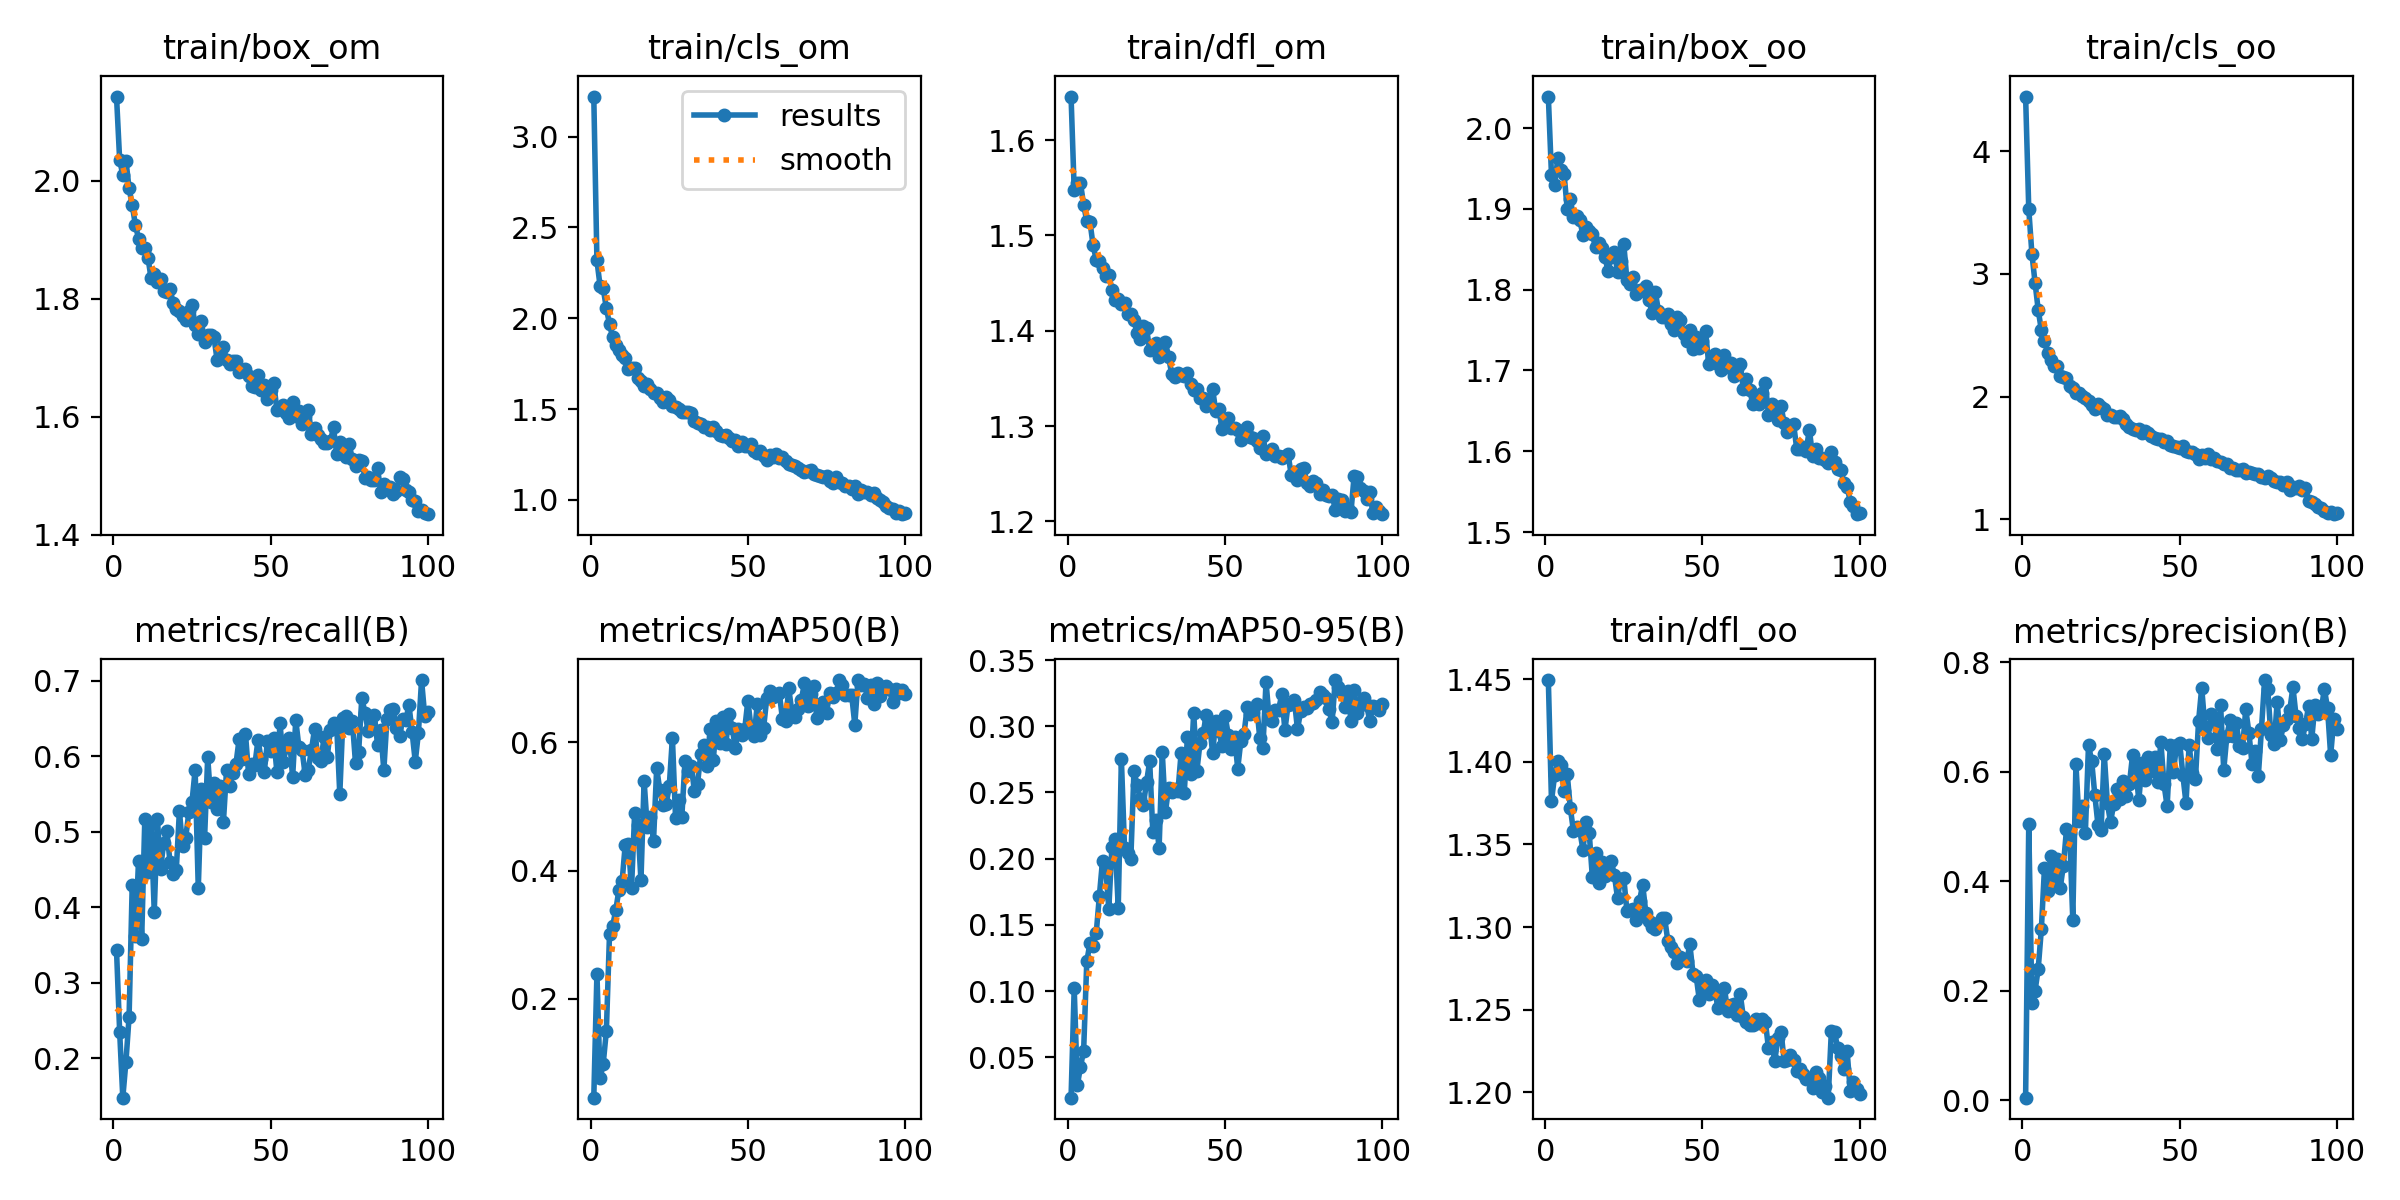

The data file committed next to this chart (first rows):
epoch, train/box_om, train/cls_om, train/dfl_om, train/box_oo, train/cls_oo, train/dfl_oo, metrics/precision(B), metrics/recall(B), metrics/mAP50(B), metrics/mAP50-95(B), val/box_om, val/cls_om, val/dfl_om, val/box_oo, val/cls_oo, val/dfl_oo, lr/pg0, lr/pg1, lr/pg2
1, 2.143, 3.221, 1.646, 2.039, 4.446, 1.45, 0.00428, 0.3435, 0.04577, 0.01959, 2.049, 3.667, 1.63, 1.706, 5.516, 1.322, 0.0004662, 0.0004662, 0.0004662
2, 2.035, 2.318, 1.547, 1.942, 3.53, 1.376, 0.5036, 0.2354, 0.2394, 0.1022, 2.031, 2.741, 1.584, 1.825, 4.589, 1.402, 0.0009332, 0.0009332, 0.0009332
3, 2.01, 2.178, 1.555, 1.929, 3.165, 1.392, 0.1781, 0.148, 0.07569, 0.02895, 2.217, 3.434, 2.019, 1.863, 4.611, 1.695, 0.001391, 0.001391, 0.001391
4, 2.034, 2.165, 1.555, 1.962, 2.93, 1.4, 0.1993, 0.1958, 0.099, 0.0429, 2.211, 4.476, 2.001, 1.944, 4.368, 1.693, 0.001387, 0.001387, 0.001387
5, 1.987, 2.054, 1.532, 1.949, 2.708, 1.398, 0.2396, 0.2553, 0.1499, 0.05513, 2.034, 2.801, 1.711, 1.902, 3.42, 1.587, 0.001387, 0.001387, 0.001387
6, 1.959, 1.968, 1.515, 1.944, 2.542, 1.382, 0.3116, 0.4301, 0.3007, 0.1224, 1.93, 2.635, 1.592, 1.861, 2.833, 1.505, 0.001372, 0.001372, 0.001372
7, 1.925, 1.894, 1.515, 1.9, 2.454, 1.393, 0.4243, 0.3625, 0.3136, 0.1361, 1.919, 2.411, 1.583, 1.805, 3.14, 1.489, 0.001358, 0.001358, 0.001358
8, 1.902, 1.855, 1.49, 1.912, 2.36, 1.372, 0.3813, 0.4617, 0.3386, 0.1344, 2.001, 2.9, 1.627, 1.898, 3.939, 1.508, 0.001344, 0.001344, 0.001344
9, 1.887, 1.823, 1.475, 1.89, 2.302, 1.358, 0.4466, 0.3577, 0.3704, 0.1436, 1.994, 1.998, 1.57, 1.948, 2.385, 1.491, 0.00133, 0.00133, 0.00133
10, 1.887, 1.796, 1.473, 1.892, 2.251, 1.361, 0.4013, 0.5174, 0.383, 0.1719, 1.993, 2.547, 1.552, 1.969, 3.068, 1.49, 0.001316, 0.001316, 0.001316
11, 1.87, 1.779, 1.466, 1.886, 2.25, 1.359, 0.4399, 0.447, 0.4404, 0.1985, 2.024, 2.253, 1.58, 1.963, 2.844, 1.469, 0.001302, 0.001302, 0.001302
12, 1.835, 1.72, 1.457, 1.868, 2.17, 1.347, 0.3871, 0.5099, 0.4423, 0.1943, 1.844, 1.838, 1.498, 1.767, 2.501, 1.432, 0.001288, 0.001288, 0.001288
13, 1.843, 1.723, 1.459, 1.878, 2.159, 1.364, 0.4282, 0.3941, 0.3726, 0.1623, 1.883, 1.879, 1.499, 1.888, 2.241, 1.48, 0.001273, 0.001273, 0.001273
14, 1.828, 1.725, 1.443, 1.872, 2.151, 1.357, 0.4944, 0.5172, 0.4906, 0.2092, 1.91, 2.097, 1.497, 1.854, 2.333, 1.442, 0.001259, 0.001259, 0.001259
15, 1.833, 1.669, 1.432, 1.869, 2.087, 1.33, 0.4882, 0.4513, 0.4715, 0.215, 1.858, 1.723, 1.496, 1.814, 1.978, 1.458, 0.001245, 0.001245, 0.001245
16, 1.812, 1.656, 1.433, 1.853, 2.07, 1.345, 0.3298, 0.4845, 0.385, 0.163, 1.913, 2.388, 1.528, 1.86, 3.269, 1.446, 0.001231, 0.001231, 0.001231
17, 1.812, 1.625, 1.428, 1.858, 2.033, 1.327, 0.6134, 0.5012, 0.5401, 0.2751, 1.841, 1.758, 1.521, 1.78, 1.921, 1.431, 0.001217, 0.001217, 0.001217
18, 1.817, 1.637, 1.429, 1.852, 2.03, 1.34, 0.5092, 0.4604, 0.4676, 0.2084, 1.877, 1.796, 1.499, 1.875, 1.998, 1.449, 0.001203, 0.001203, 0.001203
19, 1.793, 1.61, 1.418, 1.84, 2.009, 1.331, 0.5369, 0.4446, 0.4829, 0.2044, 2.002, 1.897, 1.589, 1.945, 2.259, 1.497, 0.001189, 0.001189, 0.001189
20, 1.783, 1.589, 1.417, 1.823, 1.986, 1.333, 0.4886, 0.4489, 0.4469, 0.1999, 1.887, 2.017, 1.525, 1.897, 2.386, 1.478, 0.001174, 0.001174, 0.001174
21, 1.779, 1.59, 1.411, 1.841, 1.962, 1.34, 0.6485, 0.5272, 0.5599, 0.2658, 1.817, 1.879, 1.44, 1.815, 2.087, 1.407, 0.00116, 0.00116, 0.00116
22, 1.77, 1.561, 1.397, 1.847, 1.929, 1.331, 0.6197, 0.4813, 0.5253, 0.2559, 1.911, 1.76, 1.5, 1.916, 2.009, 1.463, 0.001146, 0.001146, 0.001146
23, 1.764, 1.537, 1.391, 1.822, 1.898, 1.318, 0.5578, 0.4922, 0.5019, 0.2447, 1.906, 1.906, 1.512, 1.857, 2.302, 1.408, 0.001132, 0.001132, 0.001132
24, 1.779, 1.564, 1.405, 1.835, 1.938, 1.329, 0.5032, 0.5258, 0.5034, 0.2409, 1.895, 1.745, 1.488, 1.827, 1.932, 1.404, 0.001118, 0.001118, 0.001118
25, 1.789, 1.547, 1.403, 1.856, 1.913, 1.329, 0.4943, 0.5391, 0.5317, 0.2577, 1.78, 1.71, 1.424, 1.725, 1.945, 1.378, 0.001104, 0.001104, 0.001104
26, 1.756, 1.518, 1.38, 1.812, 1.902, 1.31, 0.6325, 0.5822, 0.607, 0.2736, 1.789, 1.643, 1.431, 1.803, 1.934, 1.384, 0.001089, 0.001089, 0.001089
27, 1.74, 1.511, 1.384, 1.807, 1.853, 1.31, 0.5428, 0.4251, 0.4826, 0.2201, 1.945, 2.151, 1.526, 1.901, 2.556, 1.436, 0.001075, 0.001075, 0.001075
28, 1.762, 1.499, 1.387, 1.815, 1.851, 1.311, 0.5071, 0.5562, 0.5109, 0.2294, 1.844, 1.813, 1.446, 1.819, 2.214, 1.417, 0.001061, 0.001061, 0.001061
29, 1.727, 1.484, 1.373, 1.795, 1.834, 1.304, 0.5411, 0.4912, 0.4843, 0.2084, 1.97, 1.737, 1.535, 1.884, 2.11, 1.43, 0.001047, 0.001047, 0.001047
30, 1.739, 1.482, 1.378, 1.8, 1.838, 1.316, 0.5676, 0.5987, 0.5706, 0.2805, 1.791, 1.545, 1.442, 1.738, 1.759, 1.407, 0.001033, 0.001033, 0.001033
31, 1.739, 1.484, 1.388, 1.798, 1.846, 1.326, 0.5499, 0.5394, 0.5554, 0.2352, 1.947, 1.627, 1.503, 1.915, 1.931, 1.445, 0.001019, 0.001019, 0.001019
32, 1.735, 1.48, 1.372, 1.804, 1.815, 1.309, 0.5824, 0.5642, 0.5633, 0.2532, 1.919, 1.617, 1.513, 1.909, 1.856, 1.457, 0.001005, 0.001005, 0.001005
33, 1.696, 1.432, 1.355, 1.788, 1.774, 1.304, 0.5554, 0.5299, 0.5242, 0.2501, 1.921, 2.078, 1.49, 1.88, 2.486, 1.429, 0.0009904, 0.0009904, 0.0009904
34, 1.7, 1.423, 1.351, 1.771, 1.753, 1.3, 0.577, 0.5611, 0.5357, 0.2524, 1.864, 1.631, 1.518, 1.823, 1.887, 1.446, 0.0009763, 0.0009763, 0.0009763
35, 1.718, 1.419, 1.356, 1.798, 1.738, 1.299, 0.6301, 0.5135, 0.5816, 0.2512, 1.947, 1.613, 1.53, 1.915, 1.938, 1.449, 0.0009622, 0.0009622, 0.0009622
36, 1.696, 1.403, 1.354, 1.774, 1.729, 1.302, 0.6062, 0.5822, 0.5964, 0.2799, 1.898, 1.468, 1.466, 1.87, 1.659, 1.431, 0.000948, 0.000948, 0.000948
37, 1.69, 1.402, 1.353, 1.767, 1.735, 1.305, 0.5477, 0.5606, 0.5629, 0.2499, 1.868, 1.641, 1.47, 1.829, 1.892, 1.424, 0.0009338, 0.0009338, 0.0009338
38, 1.694, 1.385, 1.356, 1.767, 1.703, 1.305, 0.6149, 0.5775, 0.6215, 0.2922, 1.841, 1.619, 1.46, 1.832, 1.785, 1.419, 0.0009197, 0.0009197, 0.0009197
39, 1.695, 1.401, 1.344, 1.77, 1.72, 1.292, 0.5841, 0.5904, 0.5724, 0.2639, 1.869, 1.732, 1.515, 1.851, 2.073, 1.427, 0.0009056, 0.0009056, 0.0009056
40, 1.676, 1.377, 1.338, 1.758, 1.706, 1.288, 0.6264, 0.6231, 0.6328, 0.3103, 1.781, 1.467, 1.418, 1.745, 1.649, 1.384, 0.0008914, 0.0008914, 0.0008914
41, 1.678, 1.356, 1.339, 1.75, 1.681, 1.285, 0.6008, 0.5957, 0.5985, 0.266, 1.872, 1.64, 1.48, 1.874, 1.909, 1.426, 0.0008773, 0.0008773, 0.0008773
42, 1.681, 1.352, 1.329, 1.767, 1.665, 1.278, 0.6264, 0.63, 0.6395, 0.2874, 1.834, 1.515, 1.449, 1.841, 1.803, 1.417, 0.0008631, 0.0008631, 0.0008631
43, 1.67, 1.355, 1.33, 1.763, 1.658, 1.282, 0.5814, 0.5765, 0.5971, 0.2947, 1.813, 1.482, 1.461, 1.783, 1.746, 1.391, 0.000849, 0.000849, 0.000849
44, 1.653, 1.339, 1.321, 1.746, 1.655, 1.281, 0.6549, 0.5892, 0.6451, 0.3085, 1.797, 1.414, 1.428, 1.804, 1.577, 1.393, 0.0008348, 0.0008348, 0.0008348
45, 1.651, 1.325, 1.325, 1.736, 1.629, 1.28, 0.5776, 0.5889, 0.6233, 0.3039, 1.834, 1.447, 1.471, 1.788, 1.654, 1.431, 0.0008207, 0.0008207, 0.0008207
46, 1.671, 1.332, 1.339, 1.75, 1.639, 1.29, 0.5365, 0.6218, 0.5914, 0.2798, 1.851, 1.536, 1.476, 1.892, 1.723, 1.466, 0.0008065, 0.0008065, 0.0008065
47, 1.645, 1.297, 1.316, 1.727, 1.605, 1.272, 0.6495, 0.5958, 0.621, 0.3038, 1.888, 1.522, 1.473, 1.915, 1.693, 1.469, 0.0007924, 0.0007924, 0.0007924
48, 1.655, 1.319, 1.318, 1.742, 1.598, 1.27, 0.5991, 0.5797, 0.6123, 0.2961, 1.886, 1.691, 1.45, 1.912, 2.013, 1.435, 0.0007782, 0.0007782, 0.0007782
49, 1.63, 1.295, 1.297, 1.728, 1.589, 1.256, 0.649, 0.6196, 0.6211, 0.2853, 1.938, 1.591, 1.471, 1.96, 1.873, 1.437, 0.0007641, 0.0007641, 0.0007641
50, 1.646, 1.297, 1.307, 1.736, 1.581, 1.264, 0.6523, 0.6066, 0.6654, 0.3077, 1.85, 1.392, 1.444, 1.853, 1.539, 1.418, 0.0007499, 0.0007499, 0.0007499
51, 1.657, 1.308, 1.309, 1.749, 1.599, 1.268, 0.594, 0.6242, 0.6227, 0.2934, 1.91, 1.455, 1.48, 1.91, 1.611, 1.436, 0.0007358, 0.0007358, 0.0007358
52, 1.612, 1.269, 1.298, 1.708, 1.556, 1.259, 0.5426, 0.5793, 0.6097, 0.2828, 1.971, 1.511, 1.528, 1.925, 1.684, 1.445, 0.0007216, 0.0007216, 0.0007216
53, 1.614, 1.257, 1.298, 1.714, 1.552, 1.265, 0.6492, 0.6437, 0.6605, 0.2918, 1.848, 1.488, 1.456, 1.877, 1.683, 1.43, 0.0007075, 0.0007075, 0.0007075
54, 1.621, 1.271, 1.295, 1.721, 1.552, 1.261, 0.5967, 0.5922, 0.6121, 0.2681, 1.868, 1.513, 1.48, 1.857, 1.697, 1.426, 0.0006934, 0.0006934, 0.0006934
55, 1.606, 1.24, 1.285, 1.708, 1.53, 1.251, 0.5858, 0.6118, 0.6227, 0.2891, 1.833, 1.495, 1.413, 1.811, 1.731, 1.385, 0.0006792, 0.0006792, 0.0006792
56, 1.597, 1.221, 1.289, 1.701, 1.488, 1.254, 0.6923, 0.6246, 0.6691, 0.2943, 1.887, 1.489, 1.472, 1.924, 1.689, 1.46, 0.0006651, 0.0006651, 0.0006651
57, 1.626, 1.248, 1.299, 1.719, 1.523, 1.263, 0.7534, 0.5718, 0.6795, 0.3143, 1.865, 1.437, 1.479, 1.844, 1.617, 1.426, 0.0006509, 0.0006509, 0.0006509
58, 1.601, 1.234, 1.288, 1.704, 1.5, 1.249, 0.682, 0.648, 0.6714, 0.3093, 1.822, 1.422, 1.417, 1.805, 1.555, 1.389, 0.0006368, 0.0006368, 0.0006368
59, 1.61, 1.25, 1.288, 1.71, 1.53, 1.253, 0.6613, 0.612, 0.6735, 0.3109, 1.863, 1.37, 1.453, 1.887, 1.558, 1.458, 0.0006226, 0.0006226, 0.0006226
60, 1.588, 1.228, 1.285, 1.694, 1.49, 1.254, 0.7054, 0.6083, 0.677, 0.3165, 1.864, 1.434, 1.433, 1.886, 1.609, 1.423, 0.0006085, 0.0006085, 0.0006085
... 40 more rows
